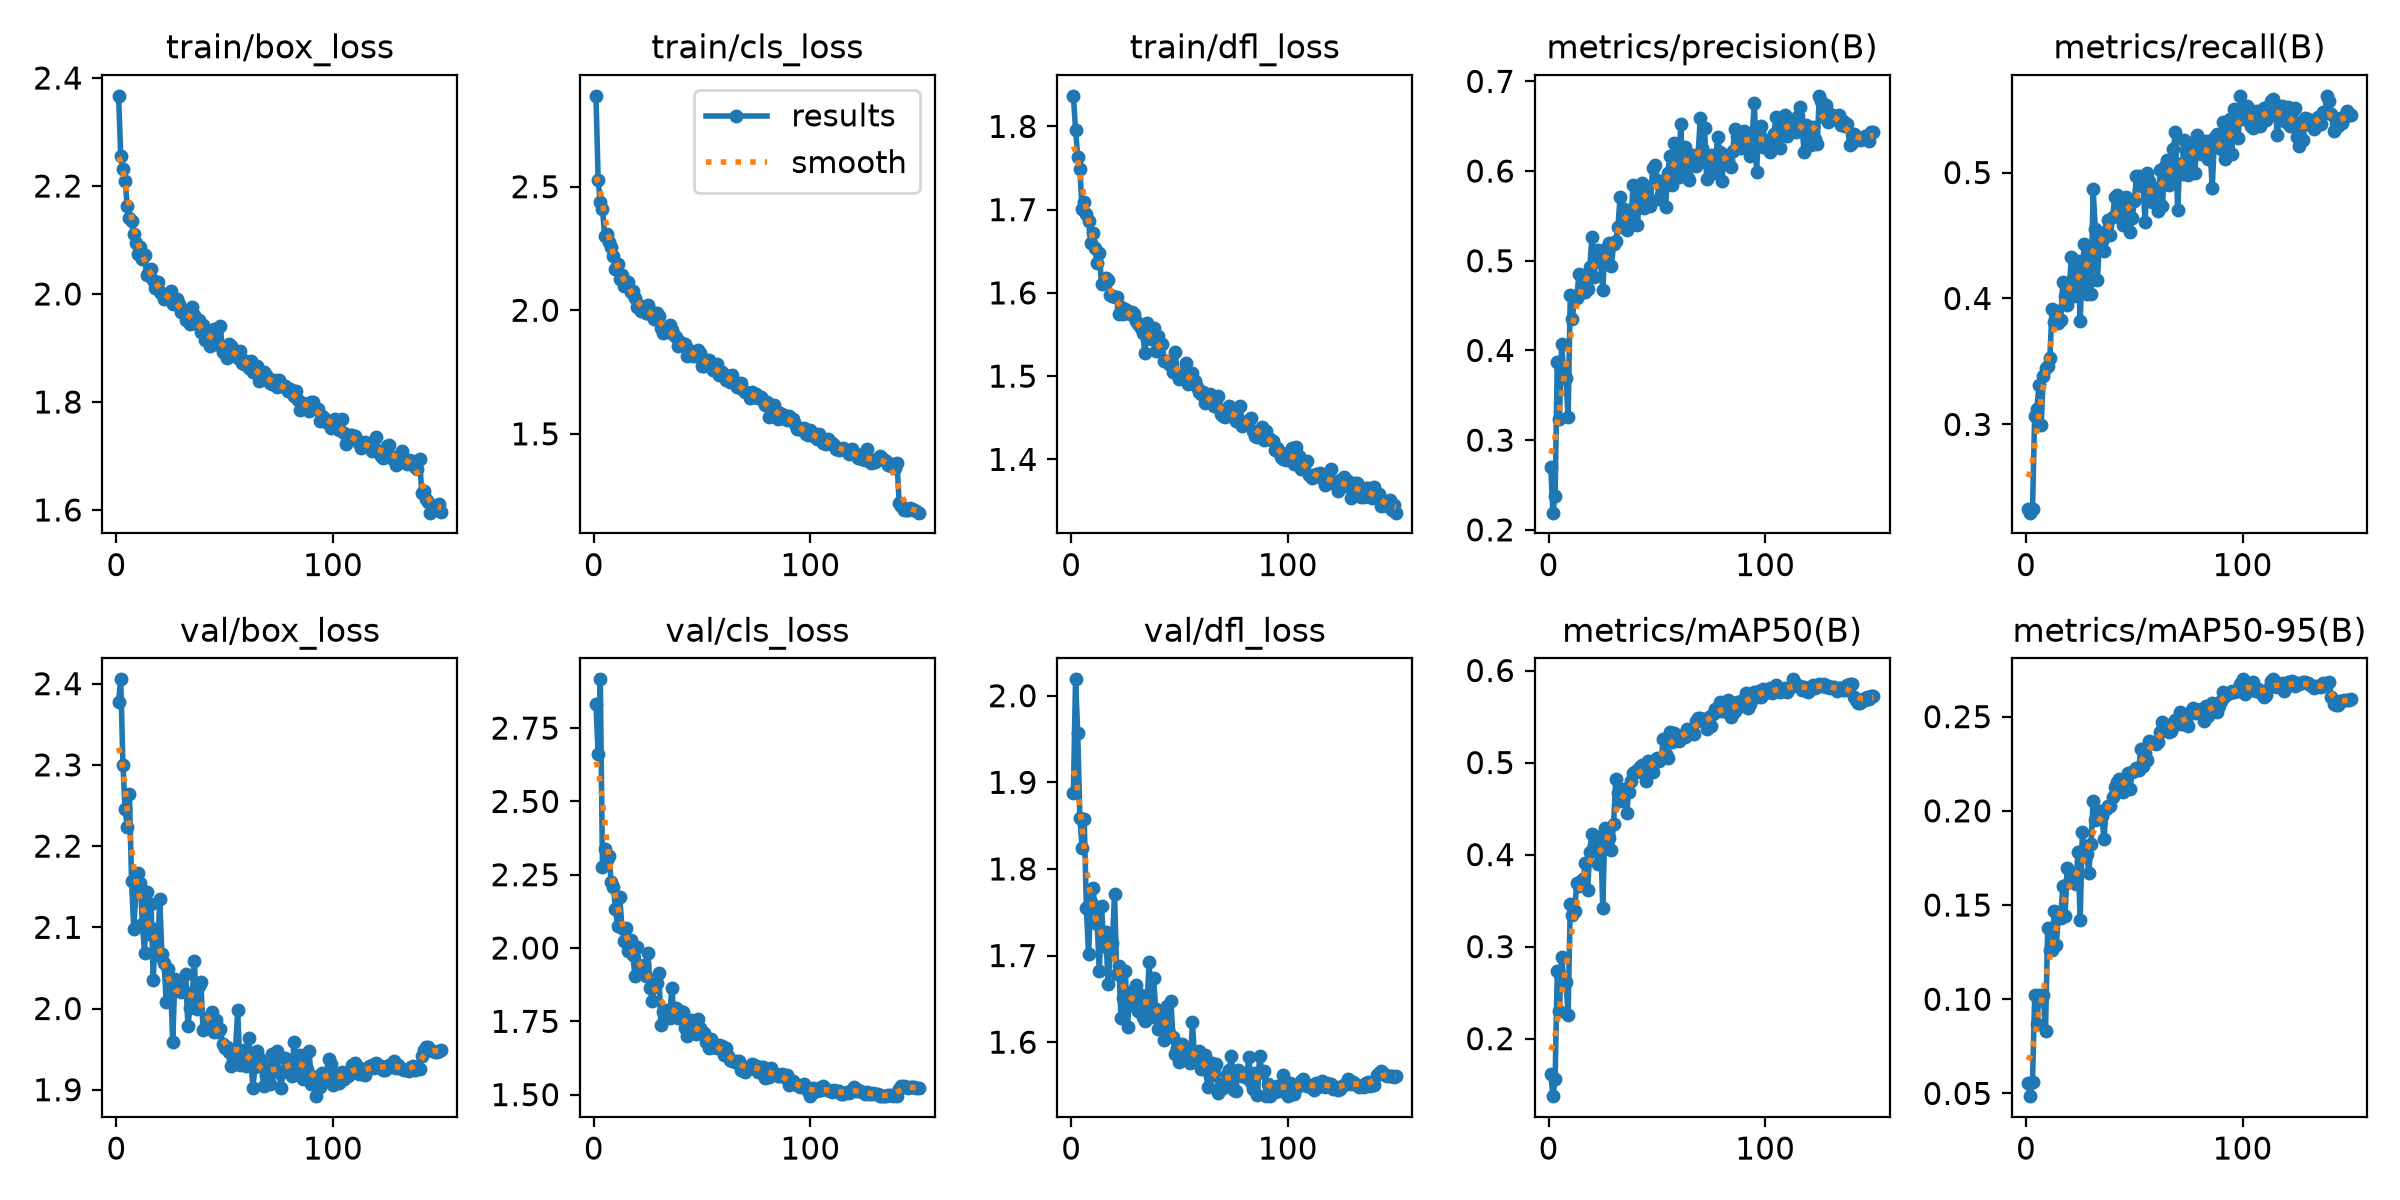

Values plotted in this chart, from the file beside it:
epoch, time, train/box_loss, train/cls_loss, train/dfl_loss, metrics/precision(B), metrics/recall(B), metrics/mAP50(B), metrics/mAP50-95(B), val/box_loss, val/cls_loss, val/dfl_loss, lr/pg0, lr/pg1, lr/pg2
1, 195.4, 2.367, 2.868, 1.837, 0.2701, 0.2325, 0.1617, 0.05534, 2.377, 2.832, 1.888, 0.0003326, 0.0003326, 0.06707
2, 387.4, 2.256, 2.528, 1.796, 0.2192, 0.2299, 0.1375, 0.04854, 2.405, 2.661, 2.019, 0.0006659, 0.0006659, 0.03407
3, 581.1, 2.231, 2.436, 1.764, 0.2381, 0.2325, 0.1559, 0.0561, 2.3, 2.916, 1.957, 0.0009988, 0.0009988, 0.001073
4, 767.3, 2.21, 2.412, 1.749, 0.3874, 0.3068, 0.2733, 0.1023, 2.246, 2.276, 1.859, 0.000999, 0.000999, 0.000999
5, 953.4, 2.163, 2.299, 1.7, 0.3239, 0.312, 0.2305, 0.08665, 2.224, 2.338, 1.824, 0.0009983, 0.0009983, 0.0009983
6, 1140, 2.141, 2.311, 1.709, 0.4072, 0.3312, 0.2888, 0.1022, 2.264, 2.301, 1.858, 0.0009973, 0.0009973, 0.0009973
7, 1326, 2.135, 2.277, 1.695, 0.3745, 0.2999, 0.2643, 0.09936, 2.156, 2.315, 1.755, 0.0009961, 0.0009961, 0.0009961
8, 1512, 2.111, 2.255, 1.687, 0.3695, 0.3388, 0.2618, 0.102, 2.098, 2.226, 1.701, 0.0009947, 0.0009947, 0.0009947
9, 1698, 2.094, 2.218, 1.66, 0.3254, 0.3448, 0.2258, 0.08296, 2.144, 2.208, 1.762, 0.0009931, 0.0009931, 0.0009931
10, 1885, 2.075, 2.166, 1.672, 0.4619, 0.3466, 0.3458, 0.1375, 2.167, 2.133, 1.778, 0.0009912, 0.0009912, 0.0009912
11, 2071, 2.088, 2.189, 1.654, 0.4355, 0.3526, 0.3345, 0.1259, 2.154, 2.076, 1.756, 0.0009892, 0.0009892, 0.0009892
12, 2258, 2.065, 2.127, 1.636, 0.4602, 0.3913, 0.3386, 0.1259, 2.104, 2.173, 1.736, 0.0009869, 0.0009869, 0.0009869
13, 2444, 2.073, 2.142, 1.648, 0.4588, 0.3812, 0.3694, 0.1468, 2.068, 2.069, 1.682, 0.0009844, 0.0009844, 0.0009844
14, 2631, 2.035, 2.096, 1.61, 0.4853, 0.3898, 0.366, 0.1288, 2.144, 2.025, 1.757, 0.0009818, 0.0009818, 0.0009818
15, 2817, 2.043, 2.098, 1.612, 0.4644, 0.3806, 0.3708, 0.1455, 2.092, 2.069, 1.711, 0.0009789, 0.0009789, 0.0009789
16, 3003, 2.045, 2.116, 1.618, 0.4708, 0.3829, 0.3735, 0.1434, 2.129, 1.99, 1.727, 0.0009758, 0.0009758, 0.0009758
17, 3189, 2.025, 2.073, 1.616, 0.4657, 0.4131, 0.3913, 0.1599, 2.035, 2.026, 1.668, 0.0009725, 0.0009725, 0.0009725
18, 3374, 2.012, 2.078, 1.598, 0.4681, 0.4019, 0.3618, 0.1441, 2.098, 1.977, 1.701, 0.000969, 0.000969, 0.000969
19, 3558, 2.022, 2.05, 1.596, 0.4928, 0.395, 0.4027, 0.1697, 2.066, 1.903, 1.715, 0.0009652, 0.0009652, 0.0009652
20, 3743, 2.004, 2.012, 1.595, 0.5262, 0.4105, 0.4227, 0.1621, 2.135, 2.004, 1.771, 0.0009613, 0.0009613, 0.0009613
21, 3927, 2, 2.023, 1.595, 0.4814, 0.433, 0.4104, 0.1627, 2.067, 1.937, 1.679, 0.0009572, 0.0009572, 0.0009572
22, 4111, 1.991, 1.996, 1.575, 0.5106, 0.4019, 0.4114, 0.1659, 2.056, 1.915, 1.687, 0.0009529, 0.0009529, 0.0009529
23, 4295, 1.994, 2.003, 1.583, 0.5121, 0.4254, 0.3894, 0.1609, 2.008, 1.943, 1.628, 0.0009484, 0.0009484, 0.0009484
24, 4479, 1.991, 1.988, 1.575, 0.4985, 0.4296, 0.4205, 0.178, 2.049, 1.906, 1.651, 0.0009437, 0.0009437, 0.0009437
25, 4664, 2.005, 2.021, 1.58, 0.4673, 0.382, 0.3416, 0.1419, 2.032, 1.984, 1.682, 0.0009388, 0.0009388, 0.0009388
26, 4848, 1.982, 1.986, 1.578, 0.5127, 0.4252, 0.4291, 0.1888, 1.959, 1.865, 1.618, 0.0009337, 0.0009337, 0.0009337
27, 5034, 1.99, 1.993, 1.574, 0.499, 0.4433, 0.4281, 0.1796, 2.036, 1.82, 1.658, 0.0009284, 0.0009284, 0.0009284
28, 5218, 1.991, 1.966, 1.577, 0.5193, 0.4036, 0.418, 0.1768, 2.027, 1.868, 1.643, 0.0009229, 0.0009229, 0.0009229
29, 5402, 1.982, 1.991, 1.574, 0.4943, 0.4339, 0.4048, 0.1672, 2.034, 1.88, 1.655, 0.0009173, 0.0009173, 0.0009173
30, 5586, 1.967, 1.977, 1.566, 0.5186, 0.4036, 0.4335, 0.1822, 2.02, 1.914, 1.666, 0.0009115, 0.0009115, 0.0009115
31, 5769, 1.965, 1.928, 1.563, 0.5215, 0.4866, 0.4821, 0.2051, 2.021, 1.739, 1.636, 0.0009055, 0.0009055, 0.0009055
32, 5952, 1.951, 1.907, 1.558, 0.5374, 0.4555, 0.4664, 0.1953, 2.042, 1.783, 1.654, 0.0008993, 0.0008993, 0.0008993
33, 6136, 1.959, 1.93, 1.551, 0.5711, 0.4149, 0.4582, 0.1955, 1.979, 1.776, 1.63, 0.0008929, 0.0008929, 0.0008929
34, 6320, 1.944, 1.913, 1.528, 0.5382, 0.4503, 0.463, 0.2, 2.001, 1.789, 1.625, 0.0008864, 0.0008864, 0.0008864
35, 6503, 1.976, 1.94, 1.564, 0.5572, 0.4458, 0.4716, 0.1971, 2.016, 1.762, 1.643, 0.0008797, 0.0008797, 0.0008797
36, 6687, 1.962, 1.92, 1.554, 0.5346, 0.4379, 0.4448, 0.1851, 2.058, 1.863, 1.692, 0.0008729, 0.0008729, 0.0008729
37, 6870, 1.944, 1.901, 1.545, 0.5504, 0.4538, 0.4682, 0.201, 2, 1.776, 1.629, 0.0008658, 0.0008658, 0.0008658
38, 7055, 1.952, 1.89, 1.558, 0.5414, 0.4622, 0.4801, 0.2027, 2.028, 1.797, 1.675, 0.0008587, 0.0008587, 0.0008587
39, 7238, 1.93, 1.854, 1.53, 0.5849, 0.4506, 0.4883, 0.2025, 2.033, 1.761, 1.639, 0.0008513, 0.0008513, 0.0008513
40, 7421, 1.942, 1.873, 1.548, 0.5605, 0.465, 0.4901, 0.2072, 1.973, 1.784, 1.616, 0.0008439, 0.0008439, 0.0008439
41, 7605, 1.915, 1.863, 1.537, 0.5398, 0.4805, 0.4919, 0.2127, 1.975, 1.781, 1.627, 0.0008362, 0.0008362, 0.0008362
42, 7789, 1.922, 1.865, 1.538, 0.5712, 0.4825, 0.4948, 0.2153, 1.989, 1.726, 1.628, 0.0008284, 0.0008284, 0.0008284
43, 7974, 1.903, 1.814, 1.519, 0.5862, 0.4676, 0.4969, 0.217, 1.981, 1.702, 1.603, 0.0008205, 0.0008205, 0.0008205
44, 8157, 1.919, 1.839, 1.519, 0.5588, 0.4751, 0.4876, 0.2126, 1.995, 1.744, 1.642, 0.0008125, 0.0008125, 0.0008125
45, 8342, 1.936, 1.824, 1.514, 0.5821, 0.4587, 0.48, 0.2099, 1.971, 1.754, 1.61, 0.0008043, 0.0008043, 0.0008043
46, 8525, 1.907, 1.814, 1.514, 0.565, 0.4805, 0.5015, 0.2167, 1.985, 1.728, 1.648, 0.000796, 0.000796, 0.000796
47, 8709, 1.907, 1.816, 1.505, 0.5607, 0.4702, 0.4989, 0.2203, 1.97, 1.705, 1.606, 0.0007875, 0.0007875, 0.0007875
48, 8892, 1.941, 1.84, 1.529, 0.6035, 0.4526, 0.4894, 0.2114, 1.975, 1.757, 1.586, 0.0007789, 0.0007789, 0.0007789
49, 9076, 1.893, 1.828, 1.503, 0.6062, 0.4643, 0.5024, 0.2205, 1.956, 1.728, 1.593, 0.0007702, 0.0007702, 0.0007702
50, 9260, 1.893, 1.774, 1.496, 0.5898, 0.4771, 0.5049, 0.2209, 1.951, 1.714, 1.577, 0.0007614, 0.0007614, 0.0007614
51, 9444, 1.881, 1.776, 1.497, 0.5692, 0.497, 0.5016, 0.2228, 1.953, 1.711, 1.598, 0.0007525, 0.0007525, 0.0007525
52, 9628, 1.907, 1.797, 1.505, 0.5729, 0.4974, 0.505, 0.2218, 1.947, 1.679, 1.594, 0.0007435, 0.0007435, 0.0007435
53, 9811, 1.903, 1.797, 1.515, 0.5866, 0.4892, 0.5252, 0.2329, 1.93, 1.659, 1.583, 0.0007343, 0.0007343, 0.0007343
54, 9995, 1.896, 1.776, 1.49, 0.5605, 0.4901, 0.5089, 0.2239, 1.937, 1.689, 1.589, 0.0007251, 0.0007251, 0.0007251
55, 10179, 1.889, 1.76, 1.498, 0.5974, 0.4607, 0.5046, 0.2304, 1.95, 1.663, 1.576, 0.0007158, 0.0007158, 0.0007158
56, 10362, 1.882, 1.768, 1.504, 0.617, 0.4996, 0.5328, 0.2269, 1.998, 1.671, 1.623, 0.0007063, 0.0007063, 0.0007063
57, 10546, 1.894, 1.783, 1.494, 0.5849, 0.4935, 0.5229, 0.2369, 1.931, 1.657, 1.578, 0.0006968, 0.0006968, 0.0006968
58, 10730, 1.872, 1.737, 1.486, 0.6313, 0.4762, 0.532, 0.2358, 1.946, 1.669, 1.577, 0.0006872, 0.0006872, 0.0006872
59, 10913, 1.871, 1.751, 1.481, 0.628, 0.4875, 0.5278, 0.2364, 1.949, 1.665, 1.59, 0.0006775, 0.0006775, 0.0006775
60, 11096, 1.876, 1.737, 1.478, 0.5929, 0.4847, 0.5234, 0.2355, 1.929, 1.634, 1.569, 0.0006678, 0.0006678, 0.0006678
... 90 more rows
